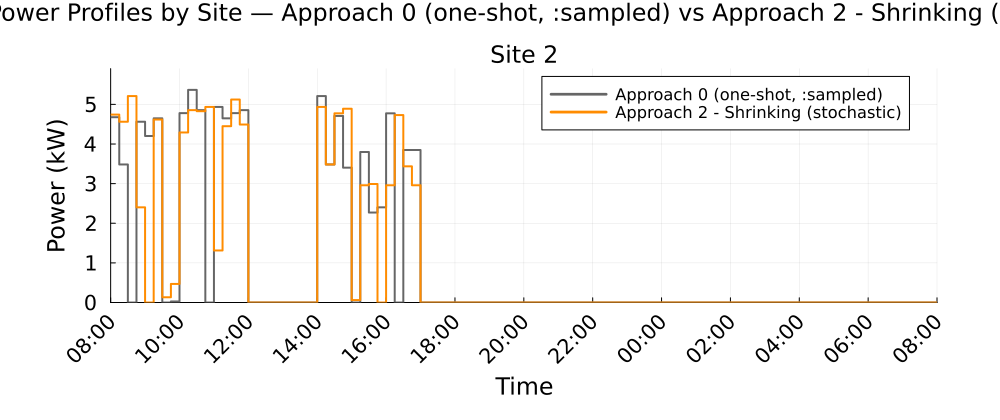

Source data for this figure (header and first rows):
Time_Period, Clock, Site_2_A0_kW, Site_2_A2S_kW
1, 08:00, 4.677, 4.742
2, 08:15, 3.483, 4.563
3, 08:30, 0.0, 5.21
4, 08:45, 4.563, 2.402
5, 09:00, 4.203, 0.0
6, 09:15, 4.648, 4.618
7, 09:30, 0.0, 0.1325
8, 09:45, 0.0262, 0.4689
9, 10:00, 4.78, 4.291
10, 10:15, 5.366, 4.854
11, 10:30, 4.854, 4.828
12, 10:45, 0.0, 4.935
13, 11:00, 4.935, 1.313
14, 11:15, 4.648, 4.45
15, 11:30, 4.78, 5.123
16, 11:45, 4.854, 4.492
17, 12:00, 0.0, 0.0
18, 12:15, 0.0, 0.0
19, 12:30, 0.0, 0.0
20, 12:45, 0.0, 0.0
21, 13:00, 0.0, 0.0
22, 13:15, 0.0, 0.0
23, 13:30, 0.0, 0.0
24, 13:45, 0.0, 0.0
25, 14:00, 5.21, 4.935
26, 14:15, 3.483, 3.483
27, 14:30, 4.709, 4.775
28, 14:45, 3.403, 4.891
29, 15:00, 0.0, 0.061
30, 15:15, 3.799, 2.96
31, 15:30, 2.27, 2.99
32, 15:45, 2.402, 0.0
33, 16:00, 4.775, 2.96
34, 16:15, 0.0, 4.731
35, 16:30, 3.849, 3.436
36, 16:45, 3.849, 2.96
37, 17:00, 0.0, 0.0
38, 17:15, 0.0, 0.0
39, 17:30, 0.0, 0.0
40, 17:45, 0.0, 0.0
41, 18:00, 0.0, 0.0
42, 18:15, 0.0, 0.0
43, 18:30, 0.0, 0.0
44, 18:45, 0.0, 0.0
45, 19:00, 0.0, 0.0
46, 19:15, 0.0, 0.0
47, 19:30, 0.0, 0.0
48, 19:45, 0.0, 0.0
49, 20:00, 0.0, 0.0
50, 20:15, 0.0, 0.0
51, 20:30, 0.0, 0.0
52, 20:45, 0.0, 0.0
53, 21:00, 0.0, 0.0
54, 21:15, 0.0, 0.0
55, 21:30, 0.0, 0.0
56, 21:45, 0.0, 0.0
57, 22:00, 0.0, 0.0
58, 22:15, 0.0, 0.0
59, 22:30, 0.0, 0.0
60, 22:45, 0.0, 0.0
... 36 more rows
